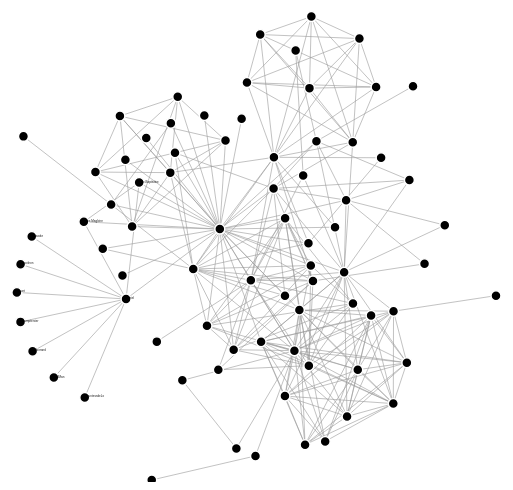
D3 v3 page, settled after 360 driven frames (6 s of simulated time); the page loaded 1 data file(s).



var test = [] 

var width = 960,
    height = 500;

var color = d3.scale.category20();

var force = d3.layout.force()
    .on("tick", tick)
    .charge(-120)
    .linkDistance(100)
    .size([width, height]);

var svg = d3.select("body").append("svg")
    .attr("width", width)
    .attr("height", height);

d3.json("../data/miserables.json", function(error, graph) {
 root = graph
  update();
});
  
function update(){
  force
      .nodes(root.nodes)
      .links(root.links)
      .start();

  link = svg.selectAll(".link")
      .data(root.links);
    
  link.enter().insert("svg:line", ".node")
      .attr("class", "link")
  
  link.exit().remove();
  
  node = svg.selectAll(".node")
      .data(root.nodes);
  
  node.enter().append("svg:circle")
      .attr("class", "node")
      .attr("r", 5)
      .on("click", click);
      //.on("mouseover", mouseover);
      //.call(force.drag);
  node.exit().remove();
      
  d3.select(".text").remove();
  
  textA = svg.selectAll(".text")
      .data(root.nodes);
  
  textA.enter().append("svg:text");
      textA.attr("x", function(d) { return d.x; })
      .attr("y", function(d) { return d.y; })
      .attr("class", "text")
      .attr("font-family", "Arial")
      .attr("fill-opacity", 0.9)
      .attr("font-size", 3)
      .on("click", click)
      .text(function(d) {return (d.group == 1)?d.name:''});
  
  textA.exit().remove();
}

function tick() {
  link.attr("x1", function(d) { return d.source.x; })
      .attr("y1", function(d) { return d.source.y; })
      .attr("x2", function(d) { return d.target.x; })
      .attr("y2", function(d) { return d.target.y; });

  node.attr("cx", function(d) { return d.x; })
      .attr("cy", function(d) { return d.y; });

  textA.attr("x", function(d) { return d.x; })
      .attr("y", function(d) { return d.y; })
}

function click(d) {
  //console.log(d);
  console.log(d.name)
  
  current = "test";
  target = {"name":current, group:1, "x":d.x, "y":d.y, "px":d.px, "py":d.py, "fixed":0, "weight":3};
  target1 = {"name":current, group:1, "x":d.x, "y":d.y, "px":d.px, "py":d.py, "fixed":0, "weight":3};
  root["nodes"].push(target);
  root["nodes"].push(target1);
  root["links"].push({"target":d.index,"source":root["nodes"][root["nodes"].length -2], "value":1});
  root["links"].push({"target":d.index,"source":root["nodes"][root["nodes"].length -1], "value":1});

  /*
  root.nodes.splice(d.index, 1);
  
  var adj = [];
  var o_adjl;
  var vn = 0
  for (i = 0; i < root.links.length; i++){
    td = root.links[i];
    if(td.source.name == d.name||td.target.name == d.name){adj.push(i)}
  };

  o_adjl = adj.length;

  for (i = 0; i < o_adjl; i++){
    root.links.splice(adj[i]-vn, 1);
    vn++;
  }*/

  //console.log(root);
  update();
  //console.log(root);
}
function mouseover(d) {
  node.append("svg:text")
  .attr("x", d.x)
  .attr("y", d.y)
  .text("test");
  //console.log(d.x + d.y + d.name);
}



### data: ../data/miserables.json
{
 "nodes": [
  {
   "name": "Myriel",
   "group": 1
  },
  {
   "name": "Napoleon",
   "group": 1
  },
  {
   "name": "Mlle.Baptistine",
   "group": 1
  },
  {
   "name": "Mme.Magloire",
   "group": 1
  },
  {
   "name": "CountessdeLo",
   "group": 1
  },
  {
   "name": "Geborand",
   "group": 1
  },
  {
   "name": "Champtercier",
   "group": 1
  },
  {
   "name": "Cravatte",
   "group": 1
  },
  "... 69 more items"
 ],
 "links": [
  {
   "source": 1,
   "target": 0,
   "value": 1
  },
  {
   "source": 2,
   "target": 0,
   "value": 8
  },
  {
   "source": 3,
   "target": 0,
   "value": 10
  },
  {
   "source": 3,
   "target": 2,
   "value": 6
  },
  {
   "source": 4,
   "target": 0,
   "value": 1
  },
  {
   "source": 5,
   "target": 0,
   "value": 1
  },
  {
   "source": 6,
   "target": 0,
   "value": 1
  },
  {
   "source": 7,
   "target": 0,
   "value": 1
  },
  "... 246 more items"
 ]
}